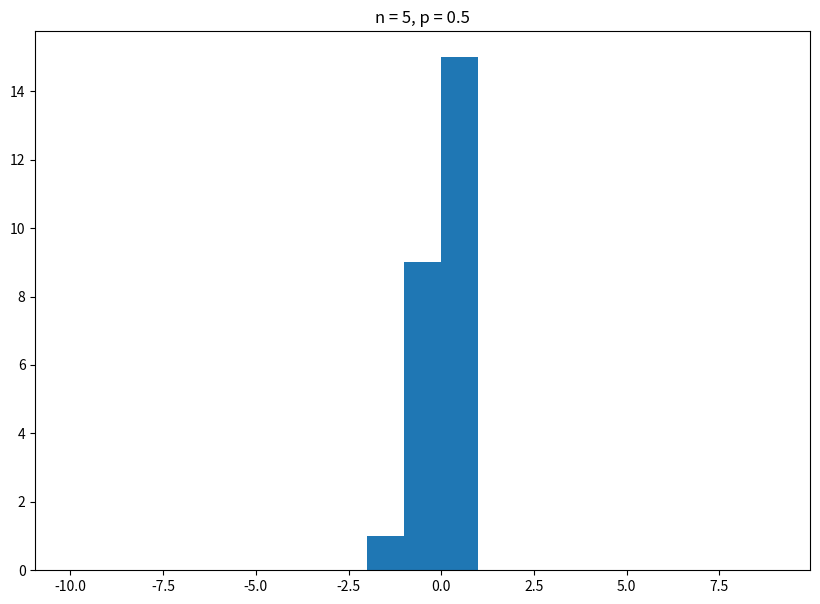

Reproduce this figure in Python. (Note: this script raises an exception after producing the figure.)
import random
from matplotlib import pyplot as plt
# 1.1 -------------------------------------------------------------------------------------------
def get_updated_position(n,p):
    pos = 0 #position
    for _ in range(n):
        rand = random.randint(1,100) #generating a random number in the range 1 to 100
        if rand < p*100:
            pos += 1 #move one step right
        else:
            pos -= 1 #move one step left
    return pos #return final position

# ----------------------------------------------------------------------------------------------------
def main_11():
    '''Calculating expected outcomes for various combinations of n and p'''
    expected = []
    outcomes = []
    p = 0.5
    while p <= 0.9: #for values of p from 0.4 to 0.9
        for n in range(5,11): #for values of n from 5 to 10
            for j in range(25): #expected value for each (n,p) for 25 iterations
                for i in range(25):
                    outcomes.append(get_updated_position(n,p)) 
                expected.append(sum(outcomes)/25) #appending the expected (average) value for each(n,p)
                outcomes = [] #resetting outcomes list
            #plotting and showing a histogram of calculated expected values
            fig, ax = plt.subplots(figsize =(10, 7))
            ax.hist(expected, bins = range(-10,10))
            plt.title('n = '+str(n)+', p = '+str(p))
            plt.savefig("Q1_histograms/q1"+'n = '+str(n)+', p = '+str(p)+'.png')
            plt.show()
            expected = [] #reset expected list
        p = round((p+0.1),1) #incrementing

# 1.2 ---------------------------------------------------------------------------------------------
def get_updated_position_restricted(n,p):
    pos = 0 #position
    for _ in range(n):
        rand = random.randint(1,100) #generating a random number in the range 1 to 100
        if rand < p*100 or pos <= 0: #move one step right if pos == 0
            pos += 1 
        else:
            pos -= 1 #move one step left
    return pos #return final position
# ----------------------------------------------------------------------------------------------------
def main_12():
    '''Calculating expected outcomes for various combinations of n and p'''
    expected = []
    outcomes = []
    p = 0.5
    while p <= 0.9: #for values of p from 0.4 to 0.9
        for n in range(5,11): #for values of n from 5 to 10
            for j in range(25): #expected value for each (n,p) for 25 iterations
                for i in range(25):
                    outcomes.append(get_updated_position_restricted(n,p)) 
                expected.append(sum(outcomes)/25) #appending the expected (average) value for each(n,p)
                outcomes = [] #resetting outcomes list
            #plotting and showing a histogram of calculated expected values
            fig, ax = plt.subplots(figsize =(10, 7))
            ax.hist(expected, bins = range(-10,10))
            plt.title('n = '+str(n)+', p = '+str(p))
            plt.savefig("Q1_histograms/Q1.2 "+'n = '+str(n)+', p = '+str(p)+'.png')
            plt.show()
            expected = [] #reset expected list
        p = round((p+0.1),1) #incrementing
# 1.3 ---------------------------------------------------------------------------------------------
def stepsToMeet(pos1,pos2,p1,p2):
    count = 0 #keeps count of number of steps taken for objects to meet
    while pos1 != pos2:
        rand = random.randint(1,100) #generating a random number in the range 1 to 100 to determine outcome
        if rand < p1*100:
            pos1 += 1 #move one step right
        else:
            pos1 -= 1 #move one step left
        rand = random.randint(1,100) #generating a random number in the range 1 to 100
        if rand < p2*100:
            pos2 += 1 #move one step right
        else:
            pos2 -= 1 #move one step left
        count += 1
    return count 

def main_13():
    '''Calculating expected outcomes for various combinations of n & p'''
    expected = []
    outcomes = []
    p1 = 0.5
    p2 = 0.5
    pos1 = -5
    pos2 = 6
    while p1 <= 0.9: 
        while p2 <= 0.9: 
            for i in range(25):  #calculating the expected value for each (n,p) for 25 iterations
                for j in range(25):
                    outcomes.append(stepsToMeet(pos1,pos2,p1,p2)) 
                #calculating the average expected value for each(n,p) 
                expected.append(sum(outcomes)/25) #appending the expected (average) value for each(n,p)
                outcomes = [] #resetting outcomes list
            #plotting a histogram of calculated expected values
            fig, ax = plt.subplots(figsize =(10, 7))
            ax.hist(expected, bins = range(-10,10))
            plt.title('p1 = '+str(p1)+', p2 = '+str(p2)+', pos1 = '+str(pos1)+', pos2 = '+str(pos2))
            plt.show()
            expected = [] #reset expected list
            p2 = round((p2+0.1),1) #incrementing
        p1 = round((p1+0.1),1) #incrementing

# --------------------------------------------------------------------------------------------------------------------------------
main_11()

